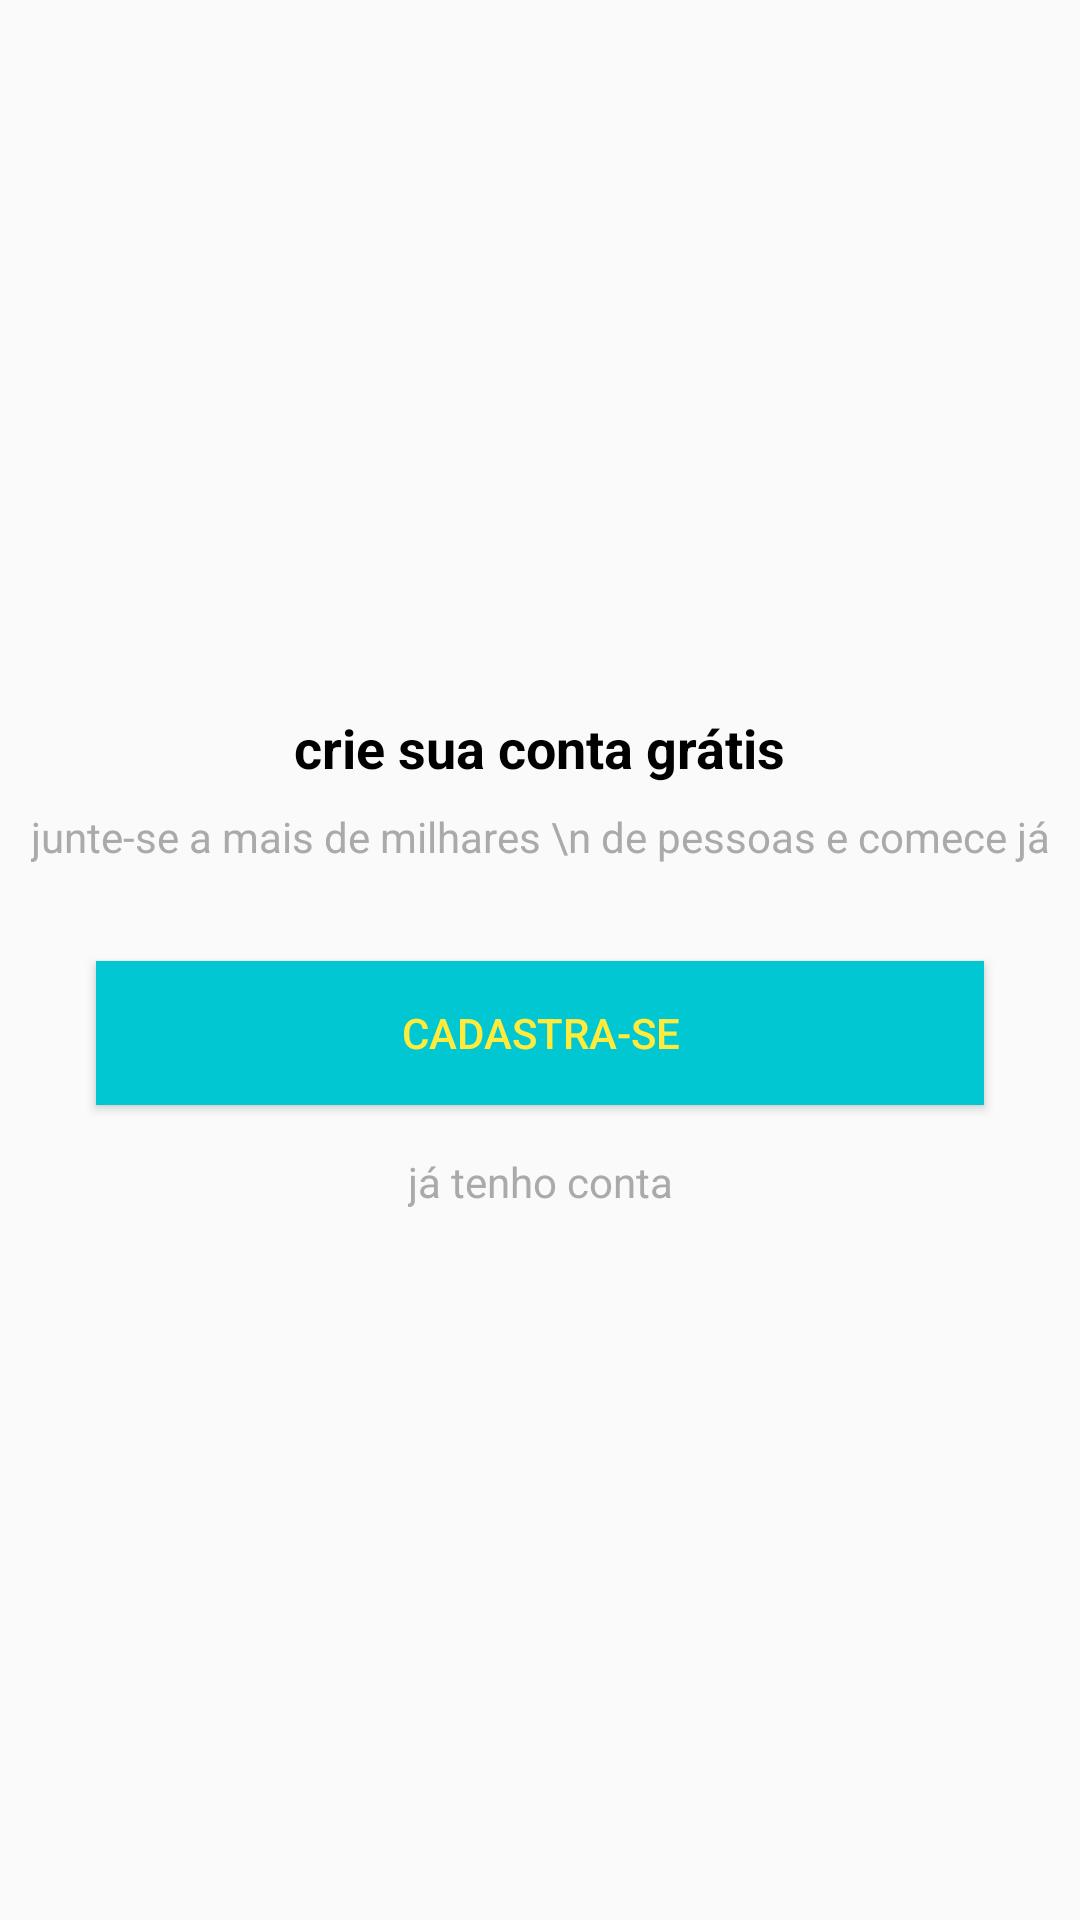

Layout XML and referenced resources for this Android screen:
<!-- AndroidManifest.xml: application theme AppTheme -->
<!-- res/layout/slider_intro_cadastro.xml -->
<?xml version="1.0" encoding="utf-8"?>
<androidx.constraintlayout.widget.ConstraintLayout xmlns:android="http://schemas.android.com/apk/res/android"
    xmlns:app="http://schemas.android.com/apk/res-auto"
    xmlns:tools="http://schemas.android.com/tools"
    android:layout_width="match_parent"
    android:layout_height="match_parent">

    <TextView
        android:id="@+id/textView3"
        android:layout_width="wrap_content"
        android:layout_height="wrap_content"
        android:layout_marginBottom="8dp"
        android:text="crie sua conta grátis"
        android:textSize="18sp"
        android:textStyle="bold"
        android:textColor="@android:color/black"
        app:layout_constraintBottom_toTopOf="@+id/textView4"
        app:layout_constraintEnd_toEndOf="parent"
        app:layout_constraintStart_toStartOf="parent"
        app:layout_constraintTop_toTopOf="parent"
        app:layout_constraintVertical_chainStyle="packed" />

    <TextView
        android:id="@+id/textView4"
        android:layout_width="wrap_content"
        android:layout_height="wrap_content"
        android:gravity="center"
        android:text="junte-se a mais de milhares \n de pessoas e comece já"
        android:textColor="@android:color/darker_gray"
        app:layout_constraintBottom_toTopOf="@+id/button"
        app:layout_constraintEnd_toEndOf="parent"
        app:layout_constraintStart_toStartOf="parent"
        app:layout_constraintTop_toBottomOf="@+id/textView3" />

    <Button
        android:id="@+id/button"
        android:layout_width="0dp"
        android:layout_height="wrap_content"
        android:layout_marginStart="32dp"
        android:layout_marginLeft="32dp"
        android:layout_marginTop="32dp"
        android:layout_marginEnd="32dp"
        android:layout_marginRight="32dp"
        android:layout_marginBottom="16dp"
        android:background="@color/colorPrimary"
        android:onClick="newCadastro"
        android:text="cadastra-se"
        android:textColor="@color/colorAccent"
        app:layout_constraintBottom_toTopOf="@+id/textView5"
        app:layout_constraintEnd_toEndOf="parent"
        app:layout_constraintStart_toStartOf="parent"
        app:layout_constraintTop_toBottomOf="@+id/textView4" />

    <TextView
        android:id="@+id/textView5"
        android:layout_width="wrap_content"
        android:layout_height="wrap_content"
        android:onClick="btnEntrar"
        android:text="já tenho conta"
        android:textColor="@android:color/darker_gray"
        app:layout_constraintBottom_toBottomOf="parent"
        app:layout_constraintEnd_toEndOf="parent"
        app:layout_constraintStart_toStartOf="parent"
        app:layout_constraintTop_toBottomOf="@+id/button" />
</androidx.constraintlayout.widget.ConstraintLayout>
<!-- resources referenced by this layout -->
<resources>
  <color name="colorAccent">#FFEB3B</color>
  <color name="colorPrimary">#01C7D2</color>
  <style name="AppTheme" parent="Theme.AppCompat.Light.DarkActionBar">
          
          <item name="colorPrimary">@color/colorPrimary</item>
          <item name="colorPrimaryDark">@color/colorPrimaryDark</item>
          <item name="colorAccent">@color/colorAccent</item>
      </style>
  <color name="colorPrimaryDark">#00B2BC</color>
</resources>
